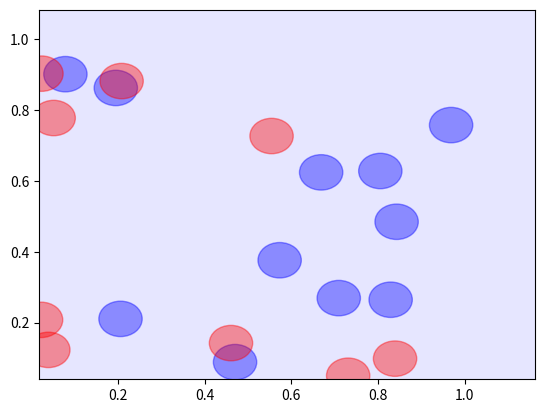

Generate this figure with matplotlib:
import matplotlib.pyplot as plt
import matplotlib.patches as patches
from matplotlib.collections import PatchCollection

import numpy as np



class plotSurfaceFig:
    """
    Class for plotting surfaces in various configurations. Generally, a matplotlib figure instance is created. 
    The surface is then plotted by updating existing obejcts in the figure. 

    To plot a single surface initialize figure with the initializeSurfacePlot method. 
    To plot a surface, call the plotSurface method. 

    """
    
    def __init__(self):

        # Create the matplotlib figure instance
        self.fig = plt.figure()
        self.masterAx = self.fig.gca()
    

    def initializeSurfacePlot(self,Na):
        """
        Initializes the figure to plot a single surface. Creates patches.Circle instances for each atom.
        The position, color and radius of the circle is then updated later
        
        Input:
        Na: Number of atoms
        """

        ax = self.masterAx

        # Set background color and x and y limits
        ax.set_facecolor((0.9,0.9,1))
        # ax.set_xlim([0-0.2,1.2])
        # ax.set_ylim([-0.2,1.2])
        # ax.set_xticks([])
        # ax.set_yticks([])

        # Create patches.Circle instances
        p = []
        for i in range(Na):
            p.append(patches.Circle(xy=(0,0),radius=0))
            ax.add_patch(p[i])
        
        self.patches = p
        
    def plotSurface(self,cs):
        """
        Plots surface by updating the existing patches.Circle instances in self. 

        Input:
        cs: Coordinate set class instance
        """
        # Coordinates = cs.Coordinates
        Coordinates = cs
        
        # Number of atom species
        Na_species = len(set(list(coord[2] for coord in Coordinates)))


        colorlist = ['red','blue','black','magenta']

        npCoordinates = np.array(Coordinates)

        xmax = max(np.transpose(npCoordinates)[0])
        xmin = min(np.transpose(npCoordinates)[0])
        ymax = max(np.transpose(npCoordinates)[1])
        ymin = min(np.transpose(npCoordinates)[1])


        self.masterAx.set_xlim([xmin-abs(xmin)*0.2,xmax+abs(xmax)*0.2])
        self.masterAx.set_ylim([ymin-abs(ymin)*0.2,ymax+abs(ymax)*0.2])
        
        radius = 0.05
                         
        i = 0
        for coords in Coordinates:

            p = self.patches[i]
            p.center = (coords[0],coords[1])
            p.radius = radius
            p.set_alpha(0.4)

            p.set_color(colorlist[int(coords[2])])
            i += 1

        # Pause to update the graphics
        plt.pause(0.001)
            
if __name__ == '__main__':
    
    Na = 20

    Coordinates = np.random.rand(Na,2)
    species = np.random.randint(0,2,size = (Na,1))

    Coordinates = np.append(Coordinates,species,axis=1)


    surfFig = plotSurfaceFig()
    surfFig.initializeSurfacePlot(Na)

    for i in range(100):
        Coordinates = np.random.rand(Na,2)
        species = np.random.randint(0,2,size = (Na,1))
        Coordinates = np.append(Coordinates,species,axis=1)
        
        surfFig.plotSurface(Coordinates)
        plt.pause(0.001)

    surfFig.fig.show()
